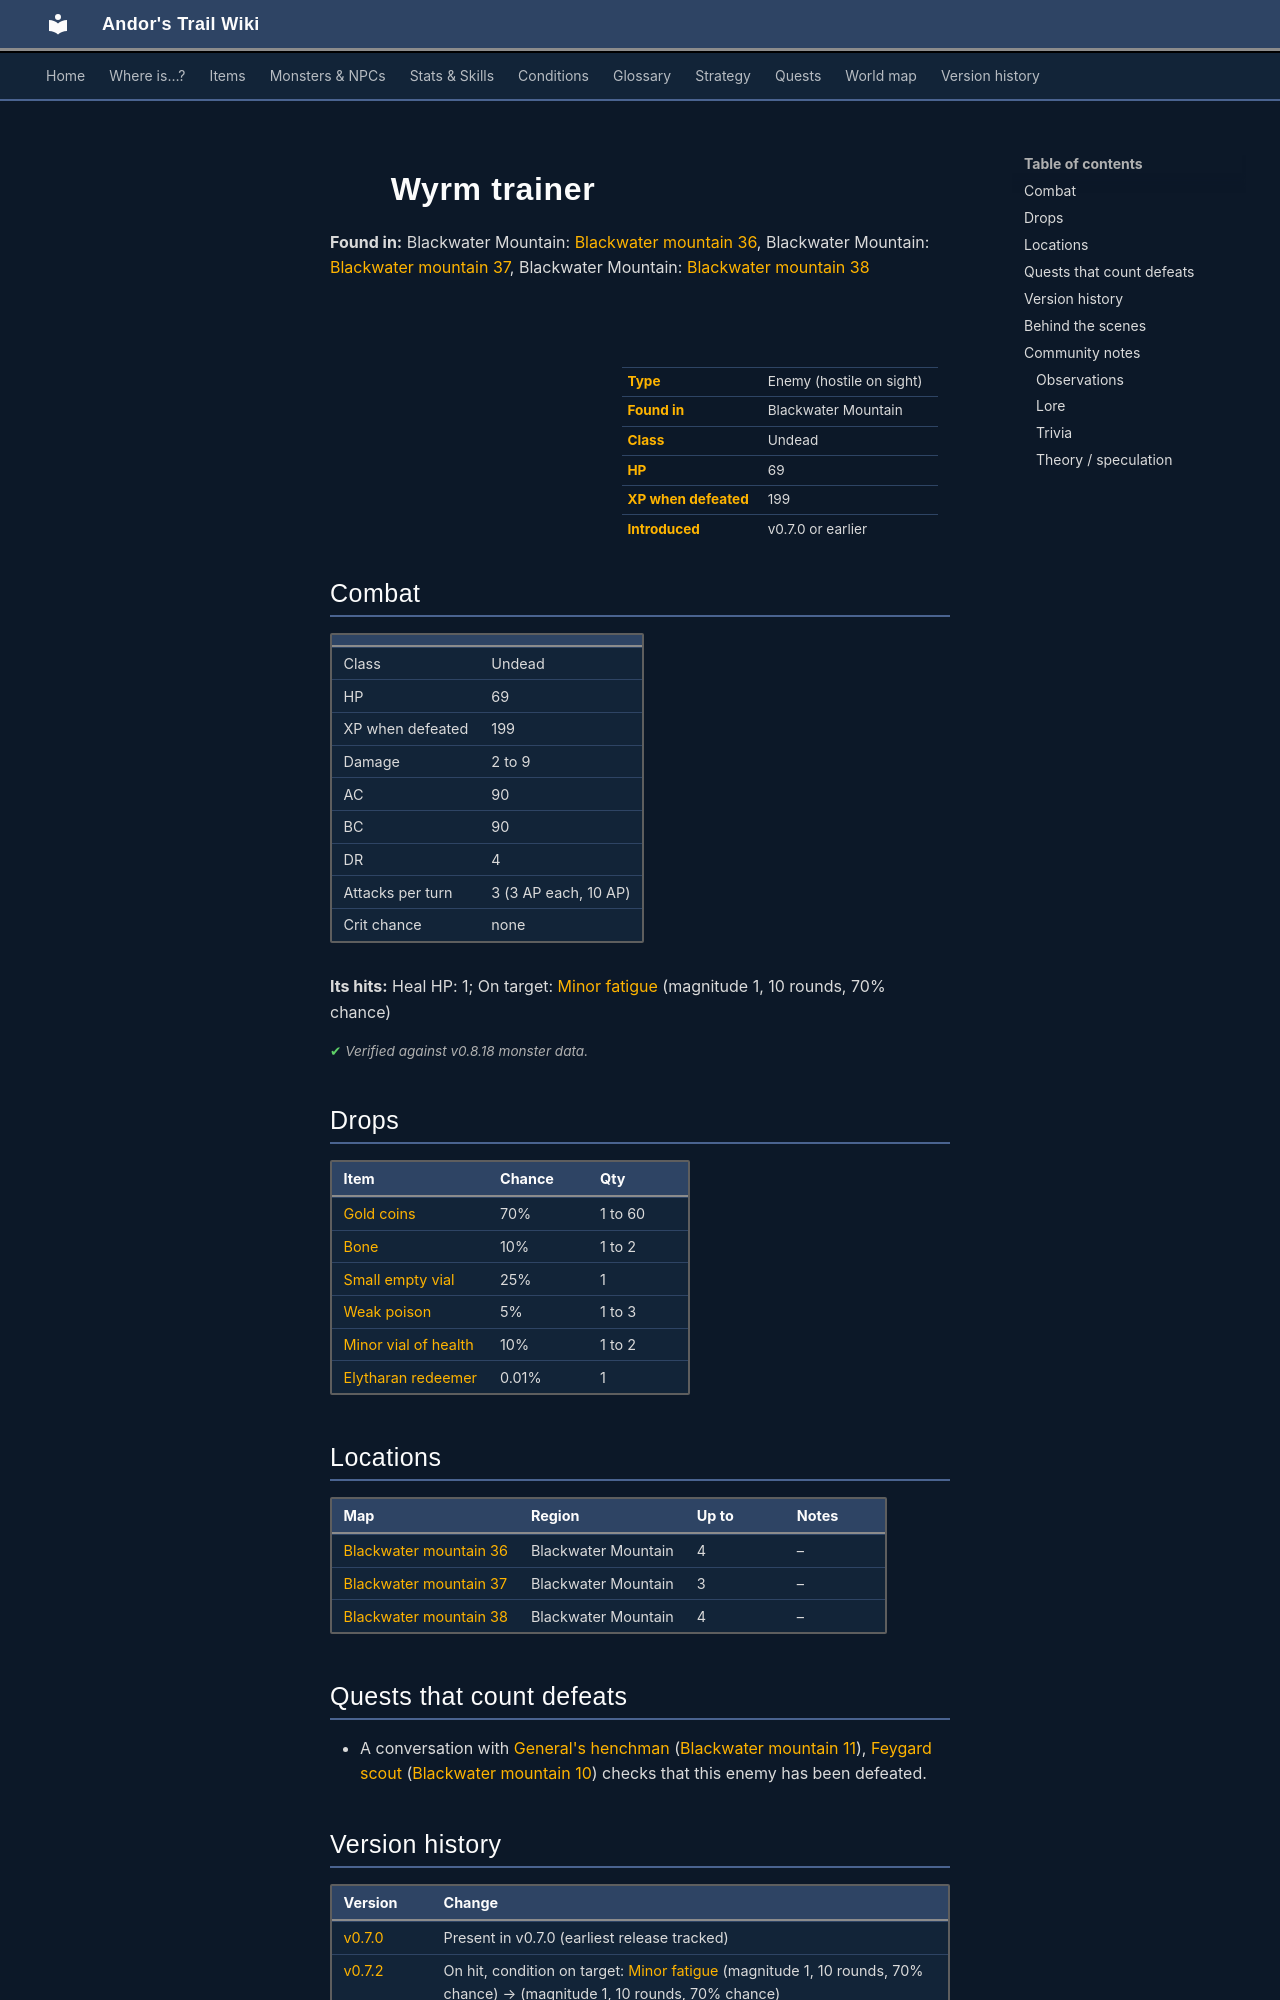

repository: asdfghjkl628/Andor-s-Trail-Wikiiii · page: monsters/wyrm_trainer/index.html · generator: mkdocs

---
description: "Wyrm trainer is an enemy in Andor's Trail (undead) with 69 HP, worth 199 XP, found in Blackwater Mountain. Drops: Gold coins, Bone, Small empty vial, Weak poison."
---

# ![](../assets/icons/monsters/monsters_rltiles2_0.png){ .sprite } Wyrm trainer

**Found in:** Blackwater Mountain: [Blackwater mountain 36](../maps/blackwater_mountain36.md), Blackwater Mountain: [Blackwater mountain 37](../maps/blackwater_mountain37.md), Blackwater Mountain: [Blackwater mountain 38](../maps/blackwater_mountain38.md)

<div class="infobox" markdown>

<p class="ib-img"><img class="sprite" src="../../assets/icons/monsters/monsters_rltiles2_0.png" alt=""></p>

| | |
|---|---|
| **Type** | Enemy (hostile on sight) |
| **Found in** | Blackwater Mountain |
| **Class** | Undead |
| **HP** | 69 |
| **XP when defeated** | 199 |
| **Introduced** | v0.7.0 or earlier |

</div>

## Combat

| | |
|---|---|
| Class | Undead |
| HP | 69 |
| XP when defeated | 199 |
| Damage | 2 to 9 |
| AC | 90 |
| BC | 90 |
| DR | 4 |
| Attacks per turn | 3 (3 AP each, 10 AP) |
| Crit chance | none |

**Its hits:** Heal HP: 1; On target: [Minor fatigue](../conditions/fatigue_minor.md) (magnitude 1, 10 rounds, 70% chance)


<p class="verified">Verified against v0.8.18 monster data.</p>

## Drops

| Item | Chance | Qty |
|---|---|---|
| [Gold coins](../items/gold.md) | 70% | 1 to 60 |
| [Bone](../items/bone.md) | 10% | 1 to 2 |
| [Small empty vial](../items/vial_empty1.md) | 25% | 1 |
| [Weak poison](../items/pot_poison_weak.md) | 5% | 1 to 3 |
| [Minor vial of health](../items/health_minor.md) | 10% | 1 to 2 |
| [Elytharan redeemer](../items/elytharan_redeemer.md) | 0.01% | 1 |

## Locations

| Map | Region | Up to | Notes |
|---|---|---|---|
| [Blackwater mountain 36](../maps/blackwater_mountain36.md) | Blackwater Mountain | 4 | – |
| [Blackwater mountain 37](../maps/blackwater_mountain37.md) | Blackwater Mountain | 3 | – |
| [Blackwater mountain 38](../maps/blackwater_mountain38.md) | Blackwater Mountain | 4 | – |

## Quests that count defeats

- A conversation with [General's henchman](../monsters/ortholion_guard1.md) ([Blackwater mountain 11](../maps/blackwater_mountain11.md)), [Feygard scout](../monsters/feygard_scout.md#v-ortholion_guard6) ([Blackwater mountain 10](../maps/blackwater_mountain10.md)) checks that this enemy has been defeated.


## Version history

| Version | Change |
|---|---|
| [v0.7.0](../versions/0.7.0.md) | Present in v0.7.0 (earliest release tracked) |
| [v0.7.2](../versions/0.7.2.md) | On hit, condition on target: [Minor fatigue](../conditions/fatigue_minor.md) (magnitude 1, 10 rounds, 70% chance) → (magnitude 1, 10 rounds, 70% chance) |

<p class="verified">Verified against v0.8.18 and every earlier release back to v0.7.0 (game data compared release by release).</p>


## Behind the scenes

*How the game data handles this character. Not needed for playing.*

??? info "How the XP value is calculated"

    The game computes each enemy's experience value when it loads the data (`MonsterTypeParser.java`):

    XP = ⌈(attacks per turn × attack chance × average damage × (1 + critical skill × critical multiplier) × 3 + HP × (1 + block chance) + 9 × damage resistance) × 0.7⌉

    Percentages are used as fractions (e.g. 60% = 0.6). Enemies whose attacks inflict a condition are worth 50 XP more. The More Exp skill adds a percentage on top.

??? info "Technical information"

    | | |
    |---|---|
    | Entry ID | `wyrm_trainer` |
    | Type (wiki) | Enemy |
    | Spawn group | `wyrm_4` |
    | Loot table | `wyrm_4` |
    | Conversation | – |
    | Faction | – |
    | Movement | – |
    | Icon | `monsters_rltiles2:0` |
    | Defined in | `res/raw/monsterlist_v069_monsters.json` |

    Raw data:

    ```json
    {
     "id": "wyrm_trainer",
     "name": "Wyrm trainer",
     "iconID": "monsters_rltiles2:0",
     "maxHP": 69,
     "maxAP": 10,
     "moveCost": 5,
     "monsterClass": "undead",
     "attackDamage": {
      "min": 2,
      "max": 9
     },
     "spawnGroup": "wyrm_4",
     "droplistID": "wyrm_4",
     "attackCost": 3,
     "attackChance": 90,
     "blockChance": 90,
     "damageResistance": 4,
     "hitEffect": {
      "increaseCurrentHP": {
       "min": 1,
       "max": 1
      },
      "conditionsTarget": [
       {
        "condition": "fatigue_minor",
        "magnitude": 1,
        "duration": 10,
        "chance": "70"
       }
      ]
     }
    }
    ```
